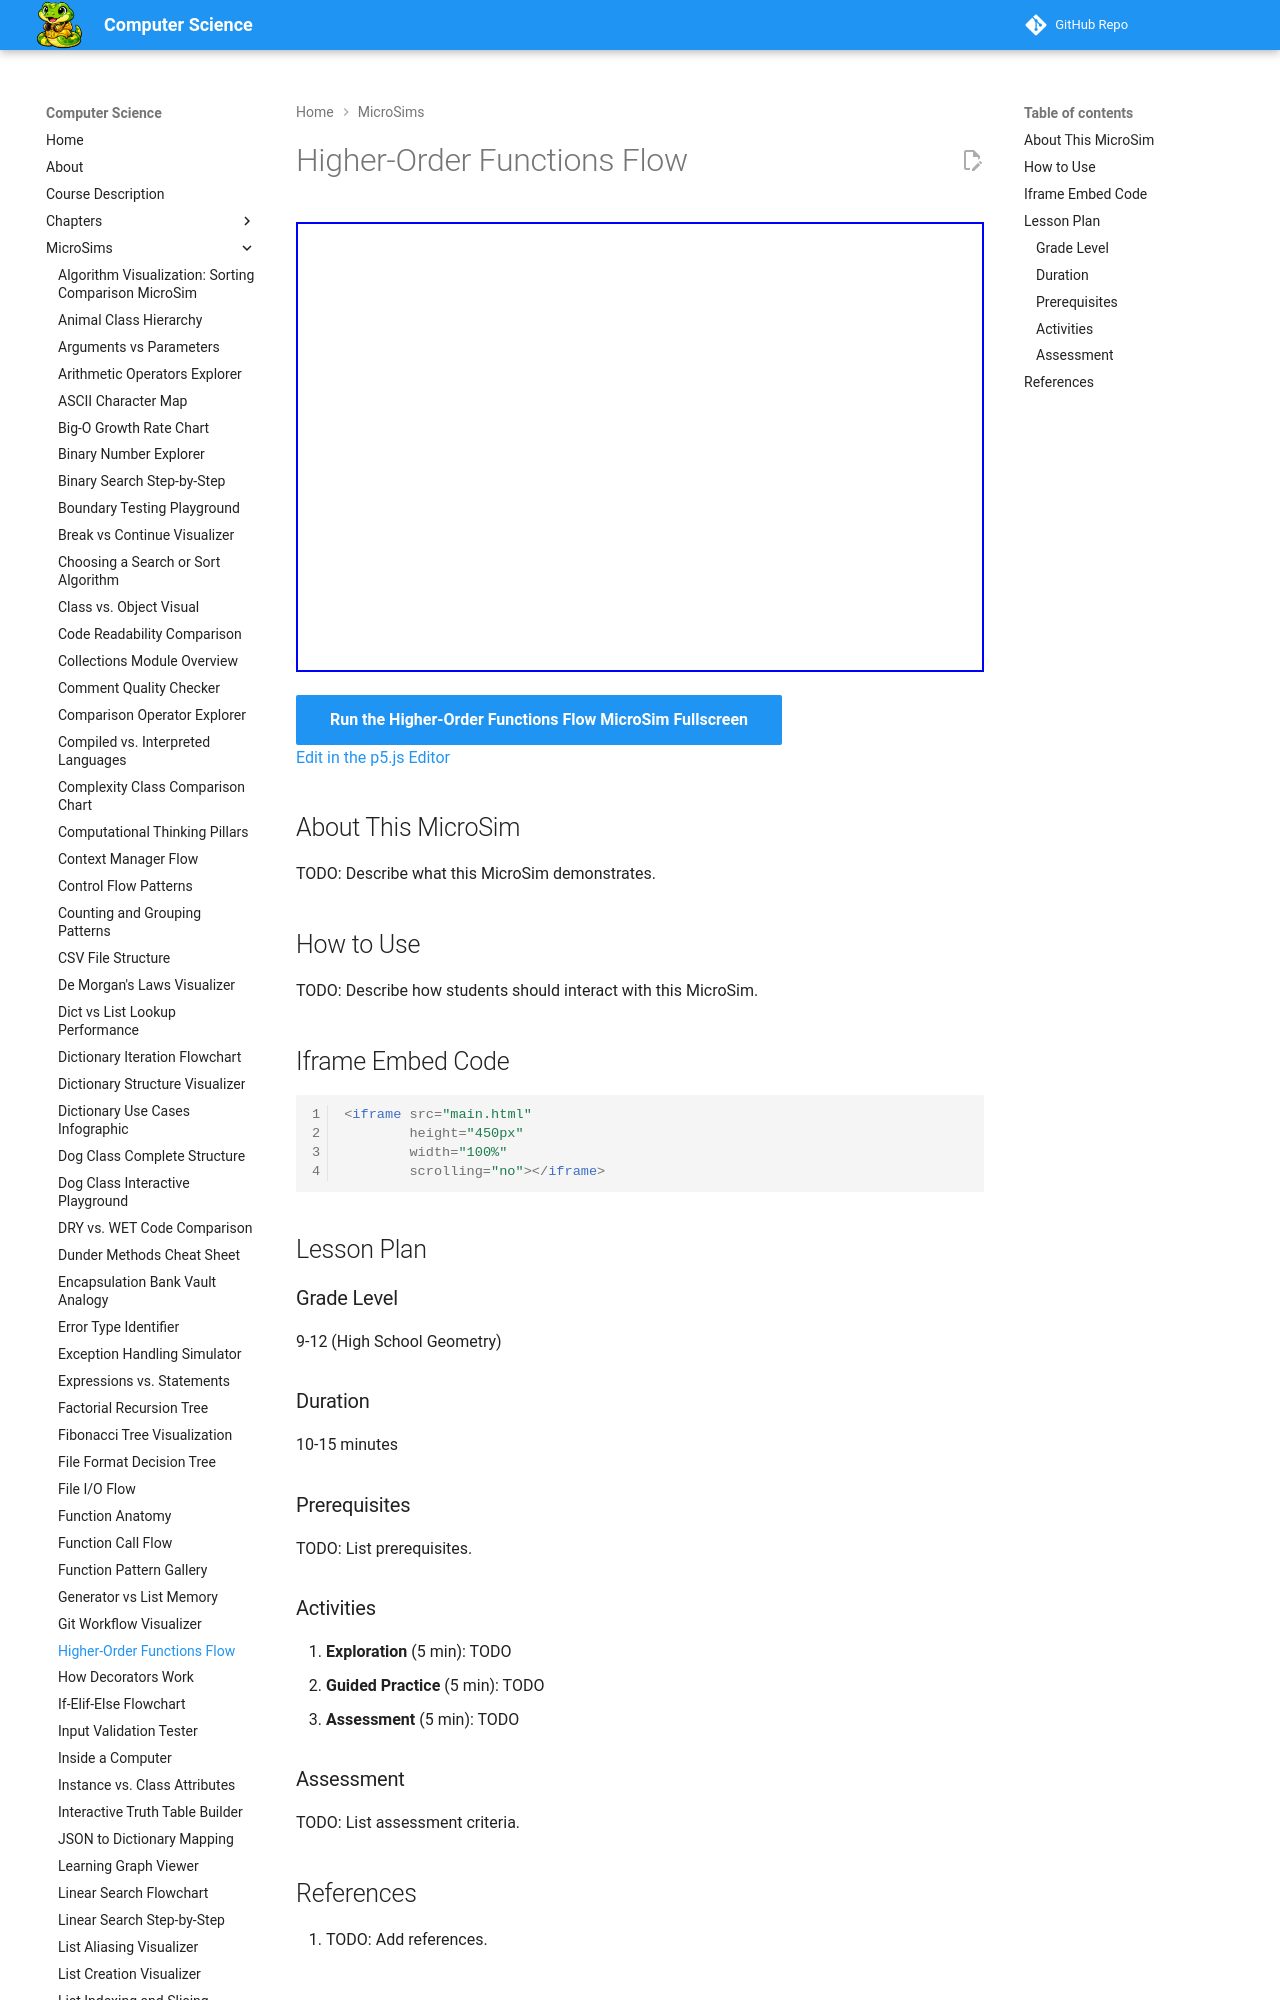

repository: dmccreary/computer-science · page: sims/higher-order-functions-flow/index.html · generator: mkdocs

---
title: Higher-Order Functions Flow
description: Interactive p5.js MicroSim for higher-order functions flow.
image: /sims/higher-order-functions-flow/higher-order-functions-flow.png
og:image: /sims/higher-order-functions-flow/higher-order-functions-flow.png
twitter:image: /sims/higher-order-functions-flow/higher-order-functions-flow.png
social:
   cards: false
quality_score: 0
---
